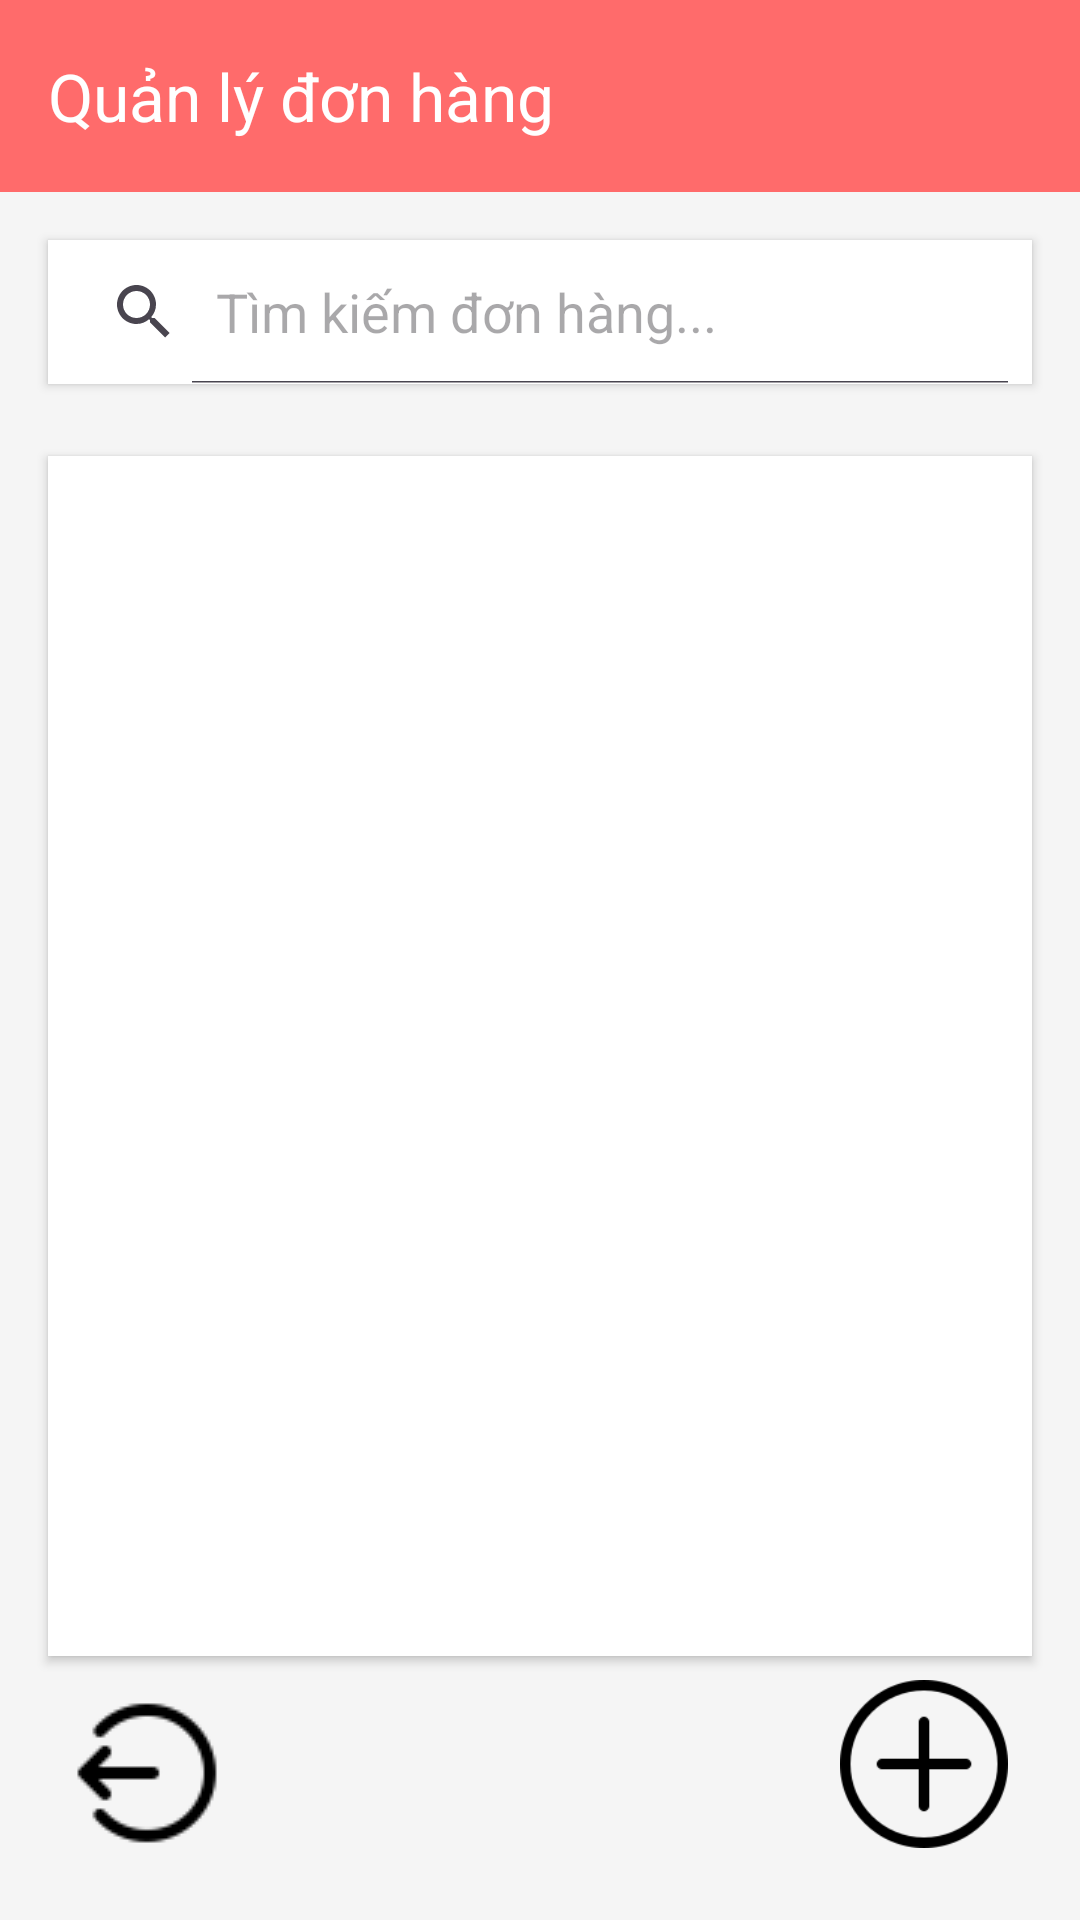

Write the Android layout XML for this screen, with the resource values it uses.
<!-- AndroidManifest.xml: application theme Theme.Project_Android_CK -->
<!-- res/layout/quanlydonhang_activity.xml -->
<?xml version="1.0" encoding="utf-8"?>
<RelativeLayout xmlns:android="http://schemas.android.com/apk/res/android"
    xmlns:tools="http://schemas.android.com/tools"
    android:layout_width="match_parent"
    android:layout_height="match_parent"
    xmlns:app="http://schemas.android.com/apk/res-auto"
    android:background="#F5F5F5"
    android:layout_margin="10dp"
    tools:ignore="ExtraText">

    
    <androidx.appcompat.widget.Toolbar
        android:id="@+id/tb_quanlydonhang"
        android:layout_width="match_parent"
        android:layout_height="?attr/actionBarSize"
        app:title="Quản lý đơn hàng"
        app:titleTextColor="@android:color/white"
        android:background="#FF6B6B"
        android:gravity="center"
        android:elevation="4dp"/>

    
    <SearchView
        android:id="@+id/srv_timkiemdonhang"
        android:layout_width="match_parent"
        android:layout_height="wrap_content"
        android:layout_below="@id/tb_quanlydonhang"
        android:layout_margin="16dp"
        android:queryHint="Tìm kiếm đơn hàng..."
        android:iconifiedByDefault="false"
        android:background="@android:color/white"
        android:elevation="2dp"/>

    
    <ListView
        android:id="@+id/lv_view_qldh"
        android:layout_width="match_parent"
        android:layout_height="400dp"
        android:layout_below="@id/srv_timkiemdonhang"
        android:layout_marginStart="16dp"
        android:layout_marginEnd="16dp"
        android:layout_marginTop="8dp"
        android:background="@android:color/white"
        android:elevation="2dp"
        android:divider="#E0E0E0"
        android:dividerHeight="1dp"
        android:padding="8dp"/>

    
    <Button
        android:id="@+id/bt_out"
        android:layout_width="50dp"
        android:layout_height="50dp"
        android:layout_alignParentBottom="true"
        android:layout_margin="24dp"
        android:background="@drawable/img_7" />
    <Button
        android:id="@+id/bt_add"
        android:layout_width="56dp"
        android:layout_height="56dp"
        android:layout_alignParentBottom="true"
        android:layout_alignParentEnd="true"
        android:layout_margin="24dp"
        android:background="@drawable/img_btadd_qldh"
        android:elevation="6dp"/>

</RelativeLayout>
<!-- resources referenced by this layout -->
<resources>
  <!-- drawable img_7: png bitmap (drawable, 1018 bytes) -->
  <!-- drawable img_btadd_qldh: png bitmap (drawable, 3283 bytes) -->
  <style name="Theme.Project_Android_CK" parent="Base.Theme.Project_Android_CK" />
  <style name="Base.Theme.Project_Android_CK" parent="Theme.Material3.DayNight.NoActionBar">
          
          
      </style>
</resources>
